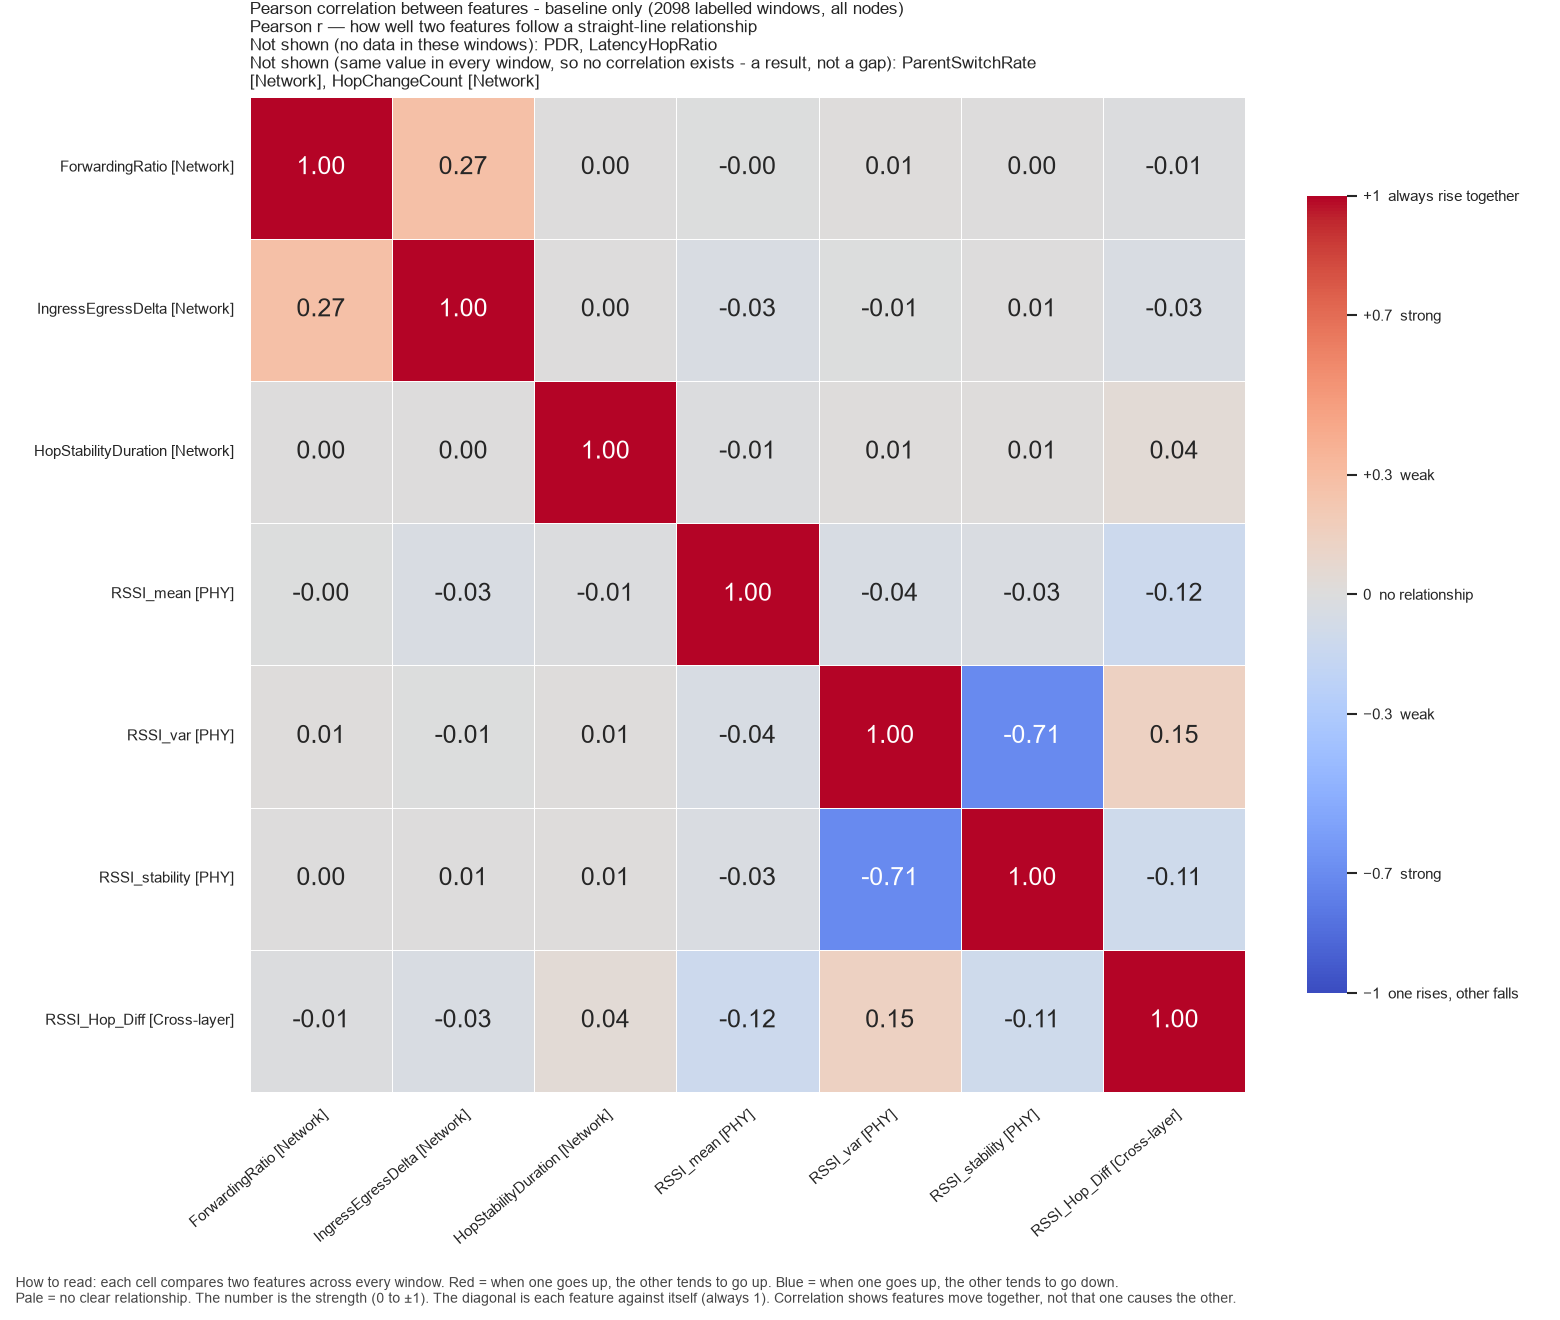

The file beside this chart, header and first rows:
, ForwardingRatio, IngressEgressDelta, HopStabilityDuration, RSSI_mean, RSSI_var, RSSI_stability, RSSI_Hop_Diff
ForwardingRatio, 1.0, 0.2735, 0.0002337, -0.003638, 0.009629, 0.0004239, -0.01444
IngressEgressDelta, 0.2735, 1.0, 0.00343, -0.03364, -0.006087, 0.006396, -0.03264
HopStabilityDuration, 0.0002337, 0.00343, 1.0, -0.01097, 0.01238, 0.009415, 0.03998
RSSI_mean, -0.003638, -0.03364, -0.01097, 1.0, -0.04084, -0.03085, -0.121
RSSI_var, 0.009629, -0.006087, 0.01238, -0.04084, 1.0, -0.7109, 0.145
RSSI_stability, 0.0004239, 0.006396, 0.009415, -0.03085, -0.7109, 1.0, -0.109
RSSI_Hop_Diff, -0.01444, -0.03264, 0.03998, -0.121, 0.145, -0.109, 1.0
